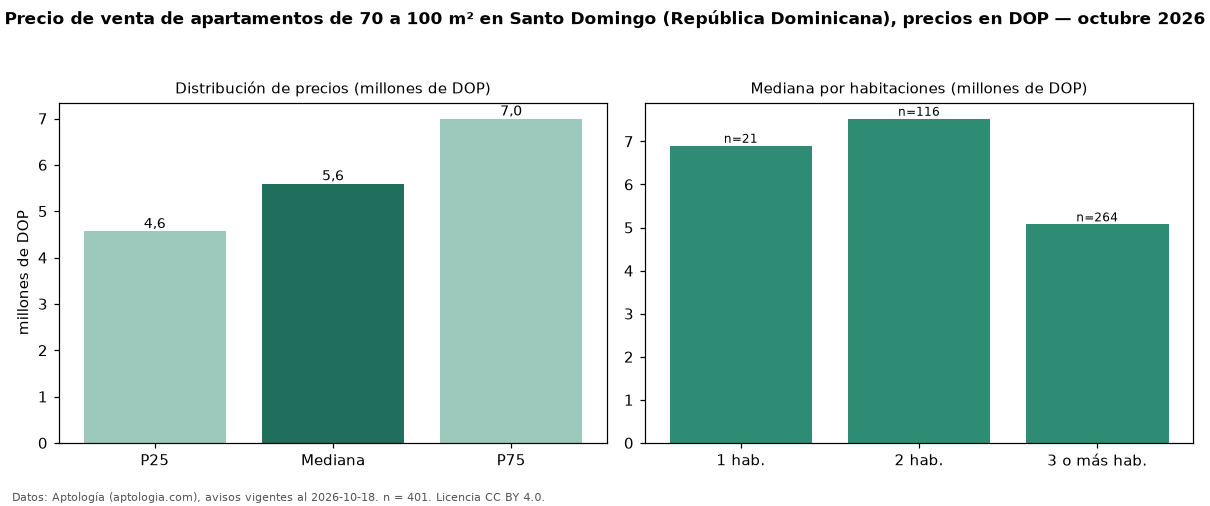

The table this chart was drawn from, first rows:
seccion, metrica, valor, moneda, n
filtro, area3, de 70 a 100 m², , 401
precio, p25, 4565000, DOP, 401
precio, mediana, 5596250, DOP, 401
precio, p75, 6995000, DOP, 401
precio, minimo, 2800000, DOP, 401
precio, maximo, 16437850, DOP, 401
m2, mediana_precio_m2, 64286, DOP, 397
m2, area_mediana_m2, 87.0, m2, 397
banos, mediana_banos, 2.0, , 
parqueadero, pct_con_parqueadero, 100.0, %, 38
habitaciones, 1, 6900000, DOP, 21
habitaciones, 2, 7525000, DOP, 116
habitaciones, 3+, 5074000, DOP, 264
fuente, fecha_datos, 2026-10-18, , 
fuente, atribucion, https://www.aptologia.com/do/venta/santo…, , 
fuente, licencia, CC BY 4.0, , 
